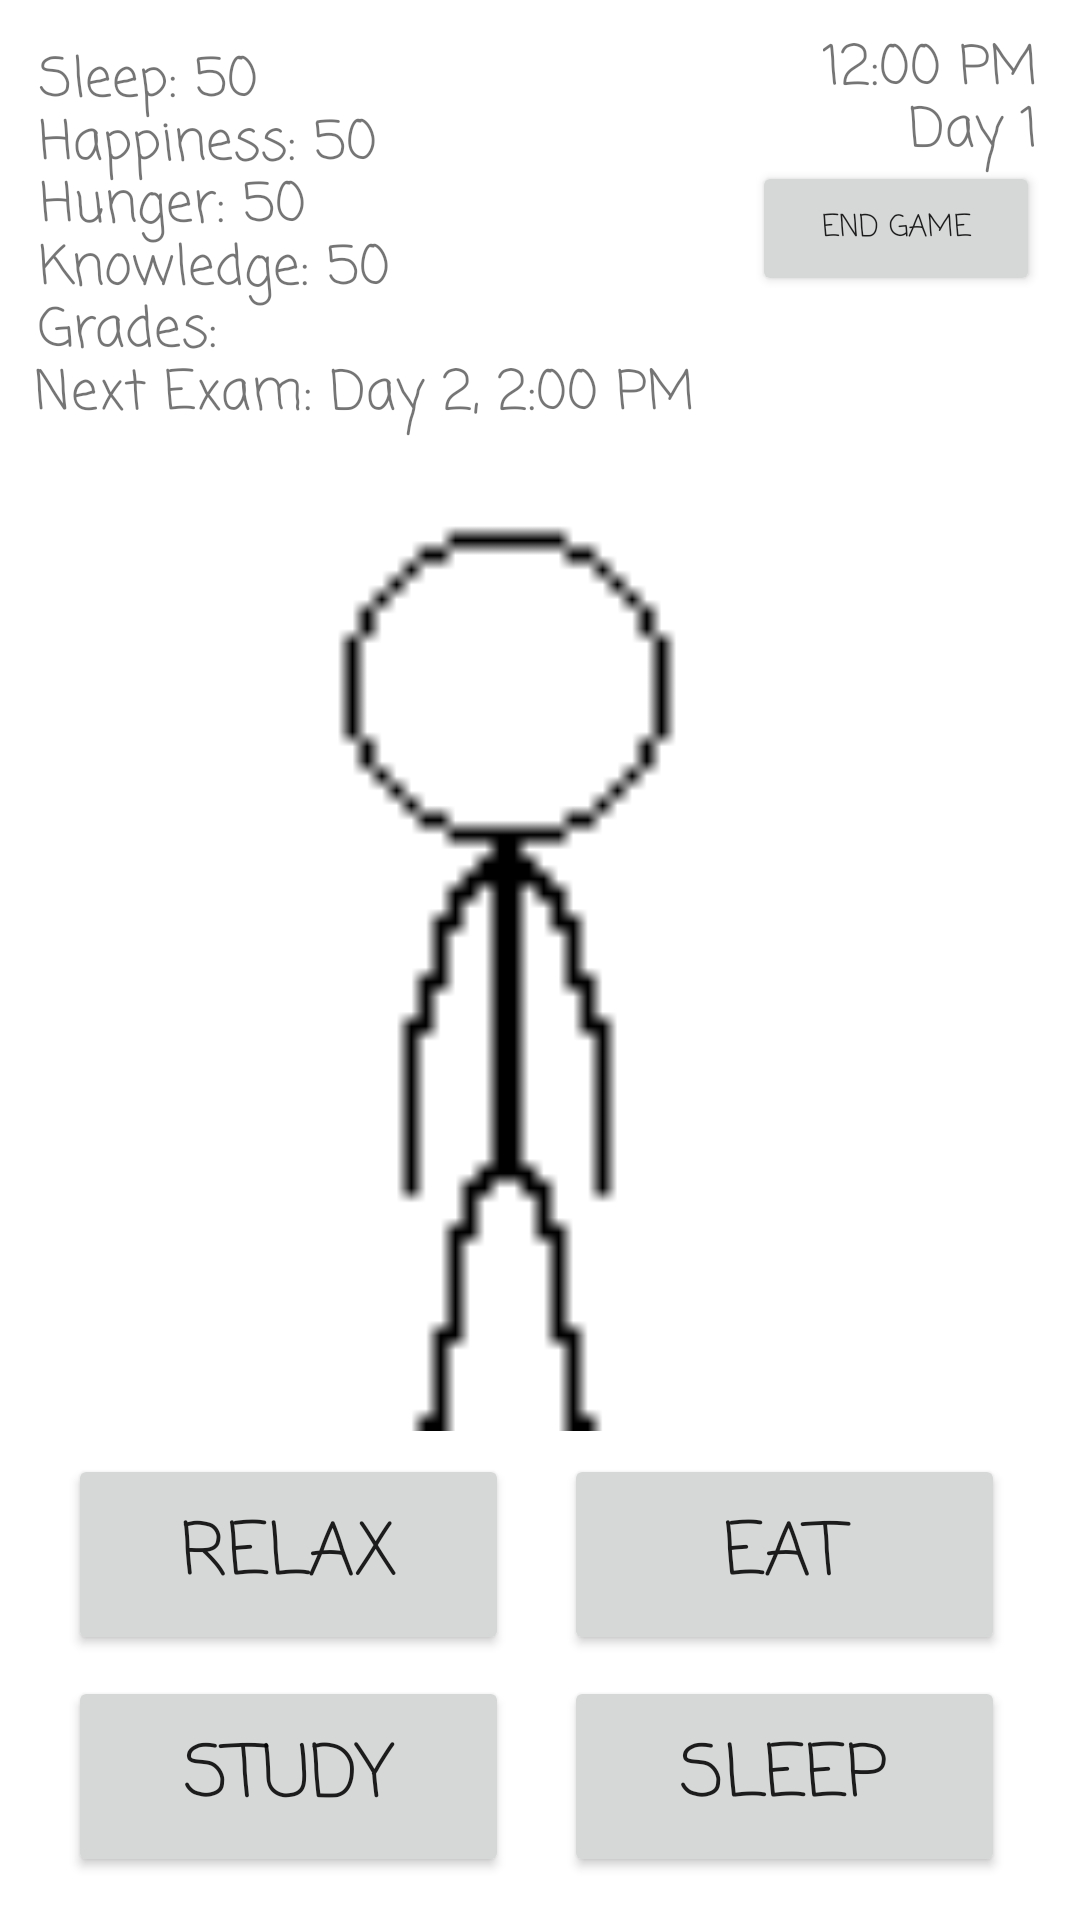

This screen was rendered from an Android layout file. Write that file and the resources it references.
<!-- AndroidManifest.xml: application theme Theme.CustomGame -->
<!-- res/layout/activity_game.xml -->
<?xml version="1.0" encoding="utf-8"?>
<androidx.constraintlayout.widget.ConstraintLayout xmlns:android="http://schemas.android.com/apk/res/android"
    xmlns:app="http://schemas.android.com/apk/res-auto"
    xmlns:tools="http://schemas.android.com/tools"
    android:layout_width="match_parent"
    android:layout_height="match_parent"
    tools:context=".Game">

    <TextView
        android:id="@+id/Knowledge"
        android:layout_width="wrap_content"
        android:layout_height="wrap_content"
        android:text="Knowledge: 50"
        android:textSize="18sp"
        app:layout_constraintBottom_toBottomOf="parent"
        app:layout_constraintHorizontal_bias="0.054"
        app:layout_constraintLeft_toLeftOf="parent"
        app:layout_constraintRight_toRightOf="parent"
        app:layout_constraintTop_toTopOf="parent"
        app:layout_constraintVertical_bias="0.124"
        android:fontFamily="casual"/>

    <TextView
        android:id="@+id/Hunger"
        android:layout_width="wrap_content"
        android:layout_height="wrap_content"
        android:text="Hunger: 50"
        android:textSize="18sp"
        app:layout_constraintBottom_toBottomOf="parent"
        app:layout_constraintHorizontal_bias="0.049"
        app:layout_constraintLeft_toLeftOf="parent"
        app:layout_constraintRight_toRightOf="parent"
        app:layout_constraintTop_toTopOf="parent"
        app:layout_constraintVertical_bias="0.09"
        android:fontFamily="casual"/>

    <TextView
        android:id="@+id/Happiness"
        android:layout_width="wrap_content"
        android:layout_height="wrap_content"
        android:fontFamily="casual"
        android:text="Happiness: 50"
        android:textSize="18sp"
        app:layout_constraintBottom_toBottomOf="parent"
        app:layout_constraintHorizontal_bias="0.053"
        app:layout_constraintLeft_toLeftOf="parent"
        app:layout_constraintRight_toRightOf="parent"
        app:layout_constraintTop_toTopOf="parent"
        app:layout_constraintVertical_bias="0.056" />

    <TextView
        android:id="@+id/Sleep"
        android:layout_width="wrap_content"
        android:layout_height="wrap_content"
        android:fontFamily="casual"
        android:text="Sleep: 50"
        android:textSize="18sp"
        app:layout_constraintBottom_toBottomOf="parent"
        app:layout_constraintHorizontal_bias="0.045"
        app:layout_constraintLeft_toLeftOf="parent"
        app:layout_constraintRight_toRightOf="parent"
        app:layout_constraintTop_toTopOf="parent"
        app:layout_constraintVertical_bias="0.022" />

    <TextView
        android:id="@+id/Grades"
        android:layout_width="wrap_content"
        android:layout_height="wrap_content"
        android:text="Grades: "
        android:textSize="18sp"
        app:layout_constraintBottom_toBottomOf="parent"
        app:layout_constraintHorizontal_bias="0.043"
        app:layout_constraintLeft_toLeftOf="parent"
        app:layout_constraintRight_toRightOf="parent"
        app:layout_constraintTop_toTopOf="parent"
        app:layout_constraintVertical_bias="0.158"
        android:fontFamily="casual"/>

    <TextView
        android:id="@+id/TimeCounter"
        android:layout_width="wrap_content"
        android:layout_height="wrap_content"
        android:text="12:00 PM"
        android:textSize="18sp"
        app:layout_constraintBottom_toBottomOf="parent"
        app:layout_constraintHorizontal_bias="0.952"
        app:layout_constraintLeft_toLeftOf="parent"
        app:layout_constraintRight_toRightOf="parent"
        app:layout_constraintTop_toTopOf="parent"
        app:layout_constraintVertical_bias="0.015"
        android:fontFamily="casual"/>

    <TextView
        android:id="@+id/Day"
        android:layout_width="wrap_content"
        android:layout_height="wrap_content"
        android:text="Day 1"
        android:textSize="18sp"
        app:layout_constraintBottom_toBottomOf="parent"
        app:layout_constraintHorizontal_bias="0.956"
        app:layout_constraintLeft_toLeftOf="parent"
        app:layout_constraintRight_toRightOf="parent"
        app:layout_constraintTop_toTopOf="parent"
        app:layout_constraintVertical_bias="0.049"
        android:fontFamily="casual"/>

    <TextView
        android:id="@+id/NextExam"
        android:layout_width="wrap_content"
        android:layout_height="wrap_content"
        android:text="Next Exam: Day 2, 2:00 PM"
        android:textSize="18sp"
        app:layout_constraintBottom_toBottomOf="parent"
        app:layout_constraintHorizontal_bias="0.08"
        app:layout_constraintLeft_toLeftOf="parent"
        app:layout_constraintRight_toRightOf="parent"
        app:layout_constraintTop_toTopOf="parent"
        app:layout_constraintVertical_bias="0.192"
        android:fontFamily="casual"/>

    <Button
        android:id="@+id/sleepButton"
        android:layout_width="147dp"
        android:layout_height="67dp"
        android:onClick="sleep"
        android:text="Sleep"
        android:textSize="24sp"
        app:layout_constraintBottom_toBottomOf="parent"
        app:layout_constraintHorizontal_bias="0.882"
        app:layout_constraintLeft_toLeftOf="parent"
        app:layout_constraintRight_toRightOf="parent"
        app:layout_constraintTop_toTopOf="parent"
        app:layout_constraintVertical_bias="0.975"
        android:fontFamily="casual"/>

    <Button
        android:id="@+id/eatButton"
        android:layout_width="147dp"
        android:layout_height="67dp"
        android:onClick="eat"
        android:text="Eat"
        android:textSize="24sp"
        app:layout_constraintBottom_toBottomOf="parent"
        app:layout_constraintHorizontal_bias="0.882"
        app:layout_constraintLeft_toLeftOf="parent"
        app:layout_constraintRight_toRightOf="parent"
        app:layout_constraintTop_toTopOf="parent"
        app:layout_constraintVertical_bias="0.846"
        android:fontFamily="casual"/>

    <Button
        android:id="@+id/studyButton"
        android:layout_width="147dp"
        android:layout_height="67dp"
        android:onClick="study"
        android:text="Study"
        android:textSize="24sp"
        app:layout_constraintBottom_toBottomOf="parent"
        app:layout_constraintHorizontal_bias="0.106"
        app:layout_constraintLeft_toLeftOf="parent"
        app:layout_constraintRight_toRightOf="parent"
        app:layout_constraintTop_toTopOf="parent"
        app:layout_constraintVertical_bias="0.975"
        android:fontFamily="casual"/>

    <Button
        android:id="@+id/relaxButton"
        android:layout_width="147dp"
        android:layout_height="67dp"
        android:onClick="relax"
        android:text="Relax"
        android:textSize="24sp"
        app:layout_constraintBottom_toBottomOf="parent"
        app:layout_constraintHorizontal_bias="0.106"
        app:layout_constraintLeft_toLeftOf="parent"
        app:layout_constraintRight_toRightOf="parent"
        app:layout_constraintTop_toTopOf="parent"
        app:layout_constraintVertical_bias="0.846"
        android:fontFamily="casual"/>

    <Button
        android:id="@+id/endButton"
        android:layout_width="96dp"
        android:layout_height="45dp"
        android:fontFamily="casual"
        android:text="End Game"
        android:textSize="10sp"
        app:layout_constraintBottom_toBottomOf="parent"
        app:layout_constraintHorizontal_bias="0.949"
        app:layout_constraintLeft_toLeftOf="parent"
        app:layout_constraintRight_toRightOf="parent"
        app:layout_constraintTop_toTopOf="parent"
        app:layout_constraintVertical_bias="0.09" />

    <ImageView
        android:id="@+id/gameImg"
        android:layout_width="332dp"
        android:layout_height="314dp"
        android:fadingEdge="none"
        app:srcCompat="@drawable/basic_avatar"
        app:layout_constraintBottom_toBottomOf="parent"
        app:layout_constraintHorizontal_bias="0.106"
        app:layout_constraintLeft_toLeftOf="parent"
        app:layout_constraintRight_toRightOf="parent"
        app:layout_constraintTop_toTopOf="parent"
        tools:layout_editor_absoluteX="39dp"
        tools:layout_editor_absoluteY="199dp" />
</androidx.constraintlayout.widget.ConstraintLayout>
<!-- resources referenced by this layout -->
<resources>
  <!-- drawable basic_avatar: png bitmap (drawable-v24, 537 bytes) -->
  <style name="Theme.CustomGame" parent="Theme.MaterialComponents.DayNight.DarkActionBar">
          
          <item name="colorPrimary">@color/purple_500</item>
          <item name="colorPrimaryVariant">@color/purple_700</item>
          <item name="colorOnPrimary">@color/white</item>
          
          <item name="colorSecondary">@color/teal_200</item>
          <item name="colorSecondaryVariant">@color/teal_700</item>
          <item name="colorOnSecondary">@color/black</item>
          
          <item name="android:statusBarColor" tools:targetApi="l">?attr/colorPrimaryVariant</item>
          
      </style>
  <!-- not gathered from this repository: default colours our renderer supplied (Android Studio template values) -->
  <color name="purple_500">#FF6200EE</color>
  <color name="purple_700">#FF3700B3</color>
  <color name="teal_200">#FF03DAC5</color>
  <color name="teal_700">#FF018786</color>
  <color name="black">#FF000000</color>
  <color name="white">#FFFFFFFF</color>
</resources>
